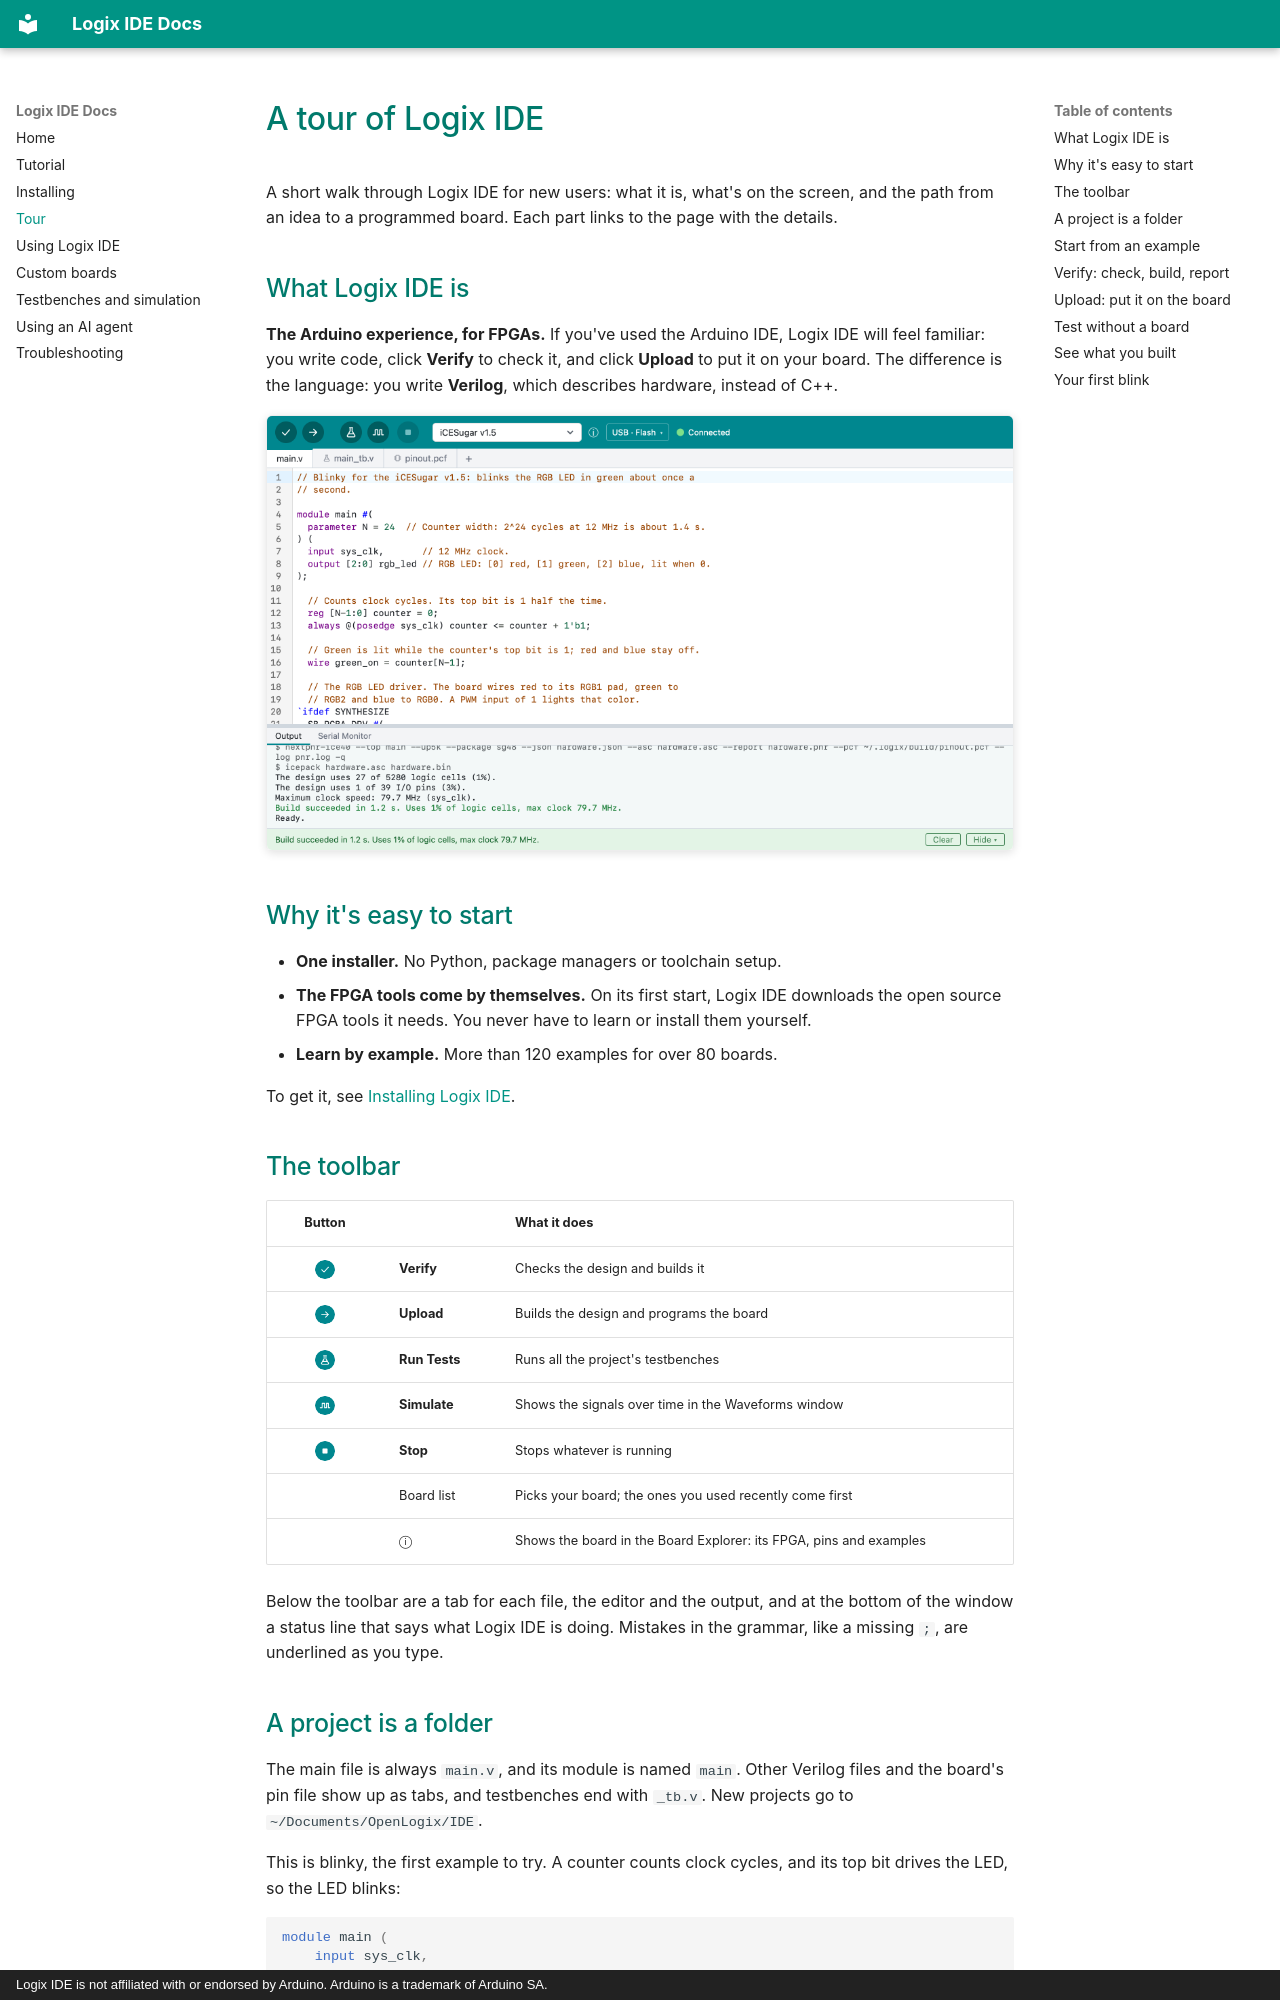

repository: openlogix/logix-ide · page: tour/index.html · generator: mkdocs · copyright: Logix IDE is not affiliated with or endorsed by Arduino. Arduino is a trademark of Arduino SA.

# A tour of Logix IDE

A short walk through Logix IDE for new users: what it is, what's on the screen,
and the path from an idea to a programmed board. Each part links to the page
with the details.

## What Logix IDE is

**The Arduino experience, for FPGAs.** If you've used the Arduino IDE,
Logix IDE will feel familiar: you write code, click **Verify** to check it, and
click **Upload** to put it on your board. The difference is the language:
you write **Verilog**, which describes hardware, instead of C++.

![The Logix IDE window after Verify: the design in the editor, and the build's usage report below](images/main.png)

## Why it's easy to start

- **One installer.** No Python, package managers or toolchain setup.
- **The FPGA tools come by themselves.** On its first start, Logix IDE downloads
  the open source FPGA tools it needs. You never have to learn or install
  them yourself.
- **Learn by example.** More than 120 examples for over 80 boards.

To get it, see [Installing Logix IDE](installing.md).
